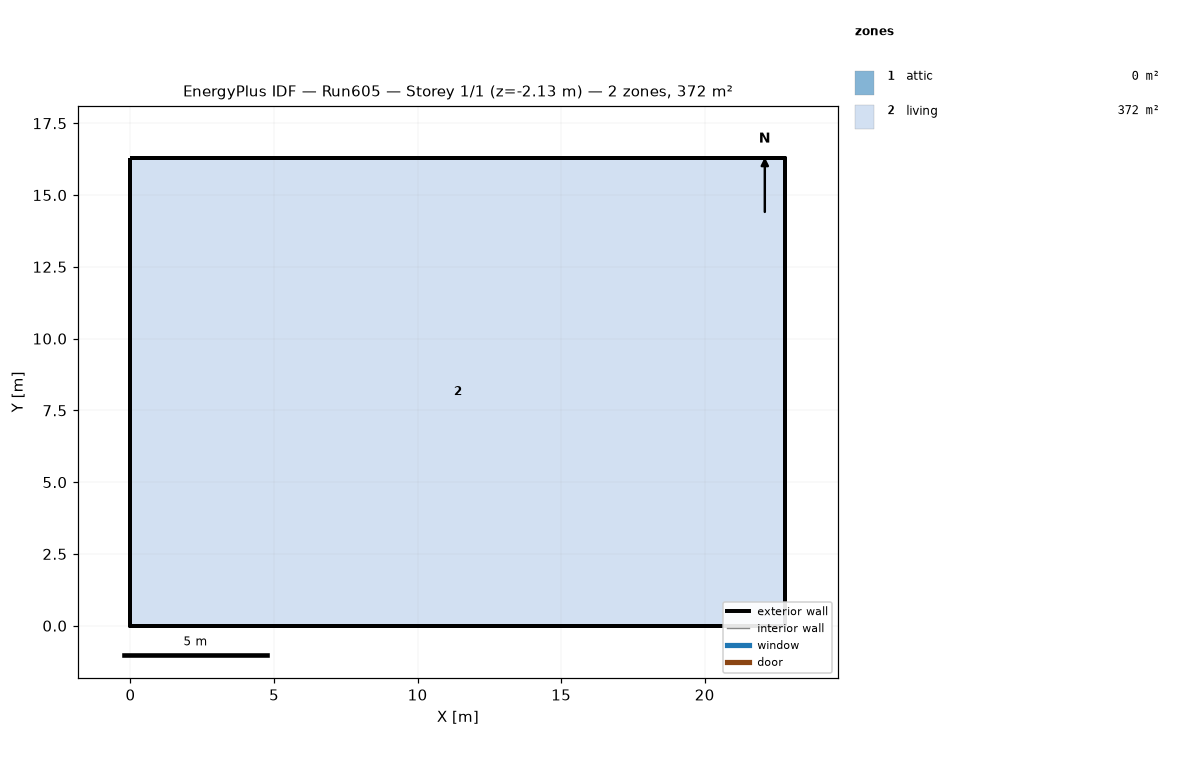
=== STOREY PLAN SPEC (per zone: floor XY polygon, exterior-wall plan segments, windows/doors) ===
zone 1: attic  (0.0 m²)
  exterior wall: (22.81, 0.00) – (22.81, 16.29) – (22.81, 8.15)  [24.4 m]
  exterior wall: (0.00, 16.29) – (0.00, 0.00) – (0.00, 8.15)  [24.4 m]
zone 2: living  (371.6 m²)
  floor: (0.00, 0.00) (0.00, 16.29) (22.81, 16.29) (22.81, 0.00)
  exterior wall: (0.00, 0.00) – (22.81, 0.00)  [22.8 m] x2 surfaces
  exterior wall: (22.81, 0.00) – (22.81, 16.29)  [16.3 m] x2 surfaces
  exterior wall: (22.81, 16.29) – (0.00, 16.29)  [22.8 m] x2 surfaces
  exterior wall: (0.00, 16.29) – (0.00, 0.00)  [16.3 m] x2 surfaces
  interior walls: 4

=== DERIVED (storey summary) ===
Building: Run605
Storey: 1 of 1  (floor level z = -2.13 m)
Storey gross floor area: 371.6 m²
Zones on this storey: 2
  - attic: floor 0.0 m²; exterior wall 48.9 m (22.3 m²); WWR 0.0%
  - living: floor 371.6 m²; exterior wall 78.2 m (595.9 m²); WWR 0.0%
Zone adjacency: (none detected)